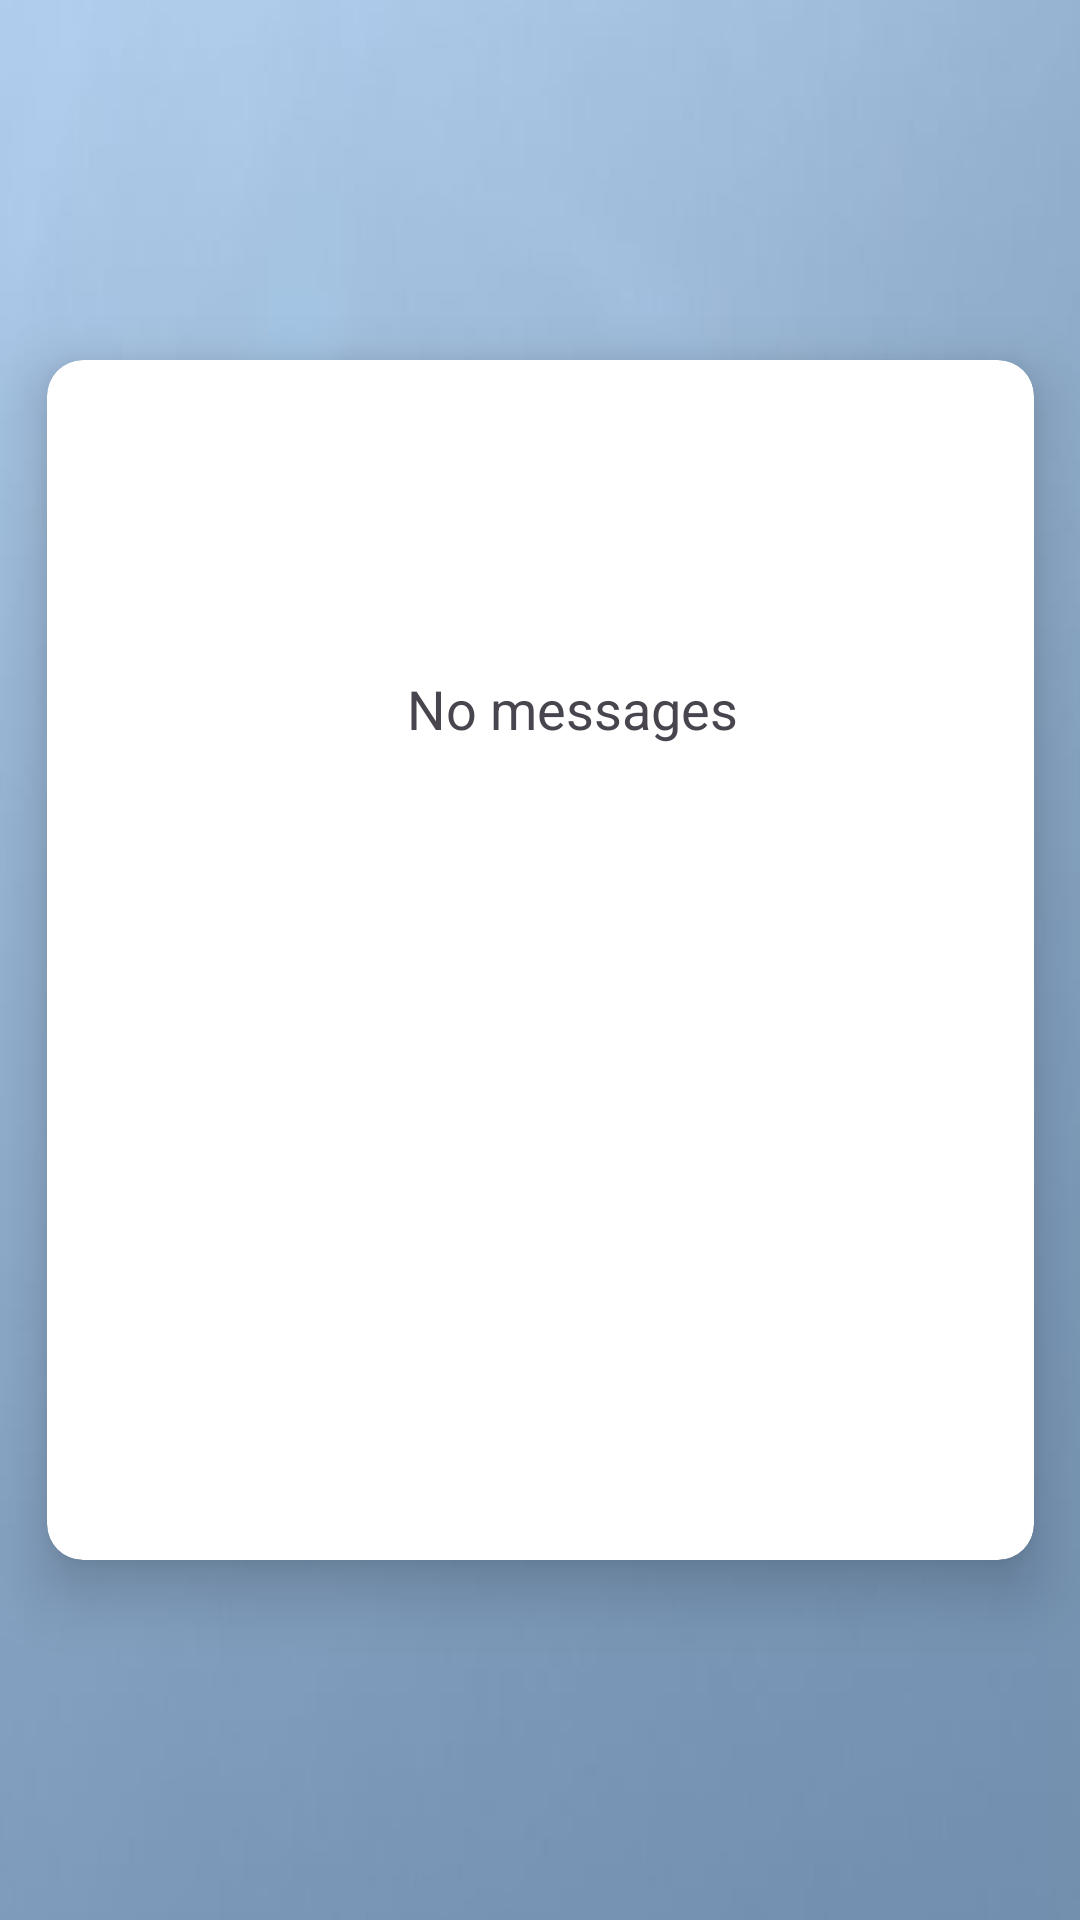

This screen was rendered from an Android layout file. Write that file and the resources it references.
<!-- AndroidManifest.xml: application theme Theme.Smart_Alert -->
<!-- res/layout/activity_incident_employee.xml -->
<?xml version="1.0" encoding="utf-8"?>
<androidx.constraintlayout.widget.ConstraintLayout xmlns:android="http://schemas.android.com/apk/res/android"
    xmlns:app="http://schemas.android.com/apk/res-auto"
    xmlns:tools="http://schemas.android.com/tools"
    android:layout_width="match_parent"
    android:layout_height="match_parent"
    android:background="@drawable/background"
    tools:context=".IncidentEmployee">

    <TextView
        android:id="@+id/textView8"
        android:layout_width="wrap_content"
        android:layout_height="wrap_content"
        android:layout_marginStart="127dp"
        android:layout_marginTop="72dp"
        android:layout_marginEnd="127dp"
        android:layout_marginBottom="614dp"
        android:text="@string/messages_Employee"
        android:textColor="@color/white"
        android:textSize="34sp"
        android:textStyle="bold"
        app:layout_constraintBottom_toBottomOf="parent"
        app:layout_constraintEnd_toEndOf="parent"
        app:layout_constraintStart_toStartOf="parent"
        app:layout_constraintTop_toTopOf="parent" />

    <ImageButton
        android:id="@+id/imageButtonIncidentEmployeeExit"
        android:layout_width="59dp"
        android:layout_height="56dp"
        android:layout_marginStart="41dp"
        android:layout_marginTop="647dp"
        android:layout_marginEnd="311dp"
        android:layout_marginBottom="28dp"
        android:background="@android:color/transparent"
        android:contentDescription="back"
        android:scaleType="fitXY"
        app:layout_constraintBottom_toBottomOf="parent"
        app:layout_constraintEnd_toEndOf="parent"
        app:layout_constraintStart_toStartOf="parent"
        app:layout_constraintTop_toTopOf="parent"
        app:srcCompat="@drawable/arrow_back" />

    <androidx.cardview.widget.CardView
        android:id="@+id/cardView"
        android:layout_width="329dp"
        android:layout_height="400dp"
        app:cardCornerRadius="12dp"
        app:cardElevation="12dp"
        app:layout_constraintBottom_toBottomOf="parent"
        app:layout_constraintEnd_toEndOf="parent"
        app:layout_constraintStart_toStartOf="parent"
        app:layout_constraintTop_toTopOf="parent">

        <androidx.constraintlayout.widget.ConstraintLayout
            android:layout_width="match_parent"
            android:layout_height="match_parent">


            <androidx.constraintlayout.widget.ConstraintLayout
                android:layout_width="wrap_content"
                android:layout_height="395dp"
                android:layout_marginBottom="5dp"
                app:layout_constraintBottom_toBottomOf="parent"
                app:layout_constraintEnd_toEndOf="parent"
                app:layout_constraintStart_toStartOf="parent"
                app:layout_constraintTop_toTopOf="parent">

                <TextView
                    android:id="@+id/textView_messages"
                    android:layout_width="wrap_content"
                    android:layout_height="wrap_content"
                    android:layout_marginStart="120dp"
                    android:layout_marginTop="104dp"
                    android:layout_marginEnd="99dp"
                    android:layout_marginBottom="267dp"
                    android:text="@string/no_messages"
                    android:textSize="18sp"
                    app:layout_constraintBottom_toBottomOf="parent"
                    app:layout_constraintEnd_toEndOf="parent"
                    app:layout_constraintStart_toStartOf="parent"
                    app:layout_constraintTop_toTopOf="parent" />

                <ImageView
                    android:id="@+id/imageView_incidentImage"
                    android:layout_width="178dp"
                    android:layout_height="156dp"
                    android:layout_marginStart="96dp"
                    android:layout_marginTop="208dp"
                    android:layout_marginEnd="105dp"
                    android:layout_marginBottom="59dp"
                    android:contentDescription="@string/incident_from_user"
                    app:layout_constraintBottom_toBottomOf="parent"
                    app:layout_constraintEnd_toEndOf="parent"
                    app:layout_constraintStart_toStartOf="parent"
                    app:layout_constraintTop_toTopOf="parent"
                    tools:srcCompat="@tools:sample/avatars" />
            </androidx.constraintlayout.widget.ConstraintLayout>
        </androidx.constraintlayout.widget.ConstraintLayout>

    </androidx.cardview.widget.CardView>

    <Button
        android:id="@+id/button_accept"
        android:layout_width="115dp"
        android:layout_height="50dp"
        android:layout_marginStart="25dp"
        android:layout_marginTop="578dp"
        android:layout_marginEnd="283dp"
        android:layout_marginBottom="103dp"
        android:text="@string/accept"
        app:layout_constraintBottom_toBottomOf="parent"
        app:layout_constraintEnd_toEndOf="parent"
        app:layout_constraintStart_toStartOf="parent"
        app:layout_constraintTop_toTopOf="parent" />

    <Button
        android:id="@+id/button_delete"
        android:layout_width="115dp"
        android:layout_height="55dp"
        android:layout_marginStart="285dp"
        android:layout_marginTop="578dp"
        android:layout_marginEnd="18dp"
        android:layout_marginBottom="103dp"
        android:text="@string/delete"
        app:layout_constraintBottom_toBottomOf="parent"
        app:layout_constraintEnd_toEndOf="parent"
        app:layout_constraintStart_toStartOf="parent"
        app:layout_constraintTop_toTopOf="parent" />

    <Button
        android:id="@+id/button_deleteAll"
        android:layout_width="130dp"
        android:layout_height="55dp"
        android:layout_marginStart="145dp"
        android:layout_marginTop="578dp"
        android:layout_marginEnd="146dp"
        android:layout_marginBottom="103dp"
        android:text="@string/delete_all"
        app:layout_constraintBottom_toBottomOf="parent"
        app:layout_constraintEnd_toEndOf="parent"
        app:layout_constraintStart_toStartOf="parent"
        app:layout_constraintTop_toTopOf="parent" />

</androidx.constraintlayout.widget.ConstraintLayout>
<!-- resources referenced by this layout -->
<resources>
  <!-- drawable arrow_back: png bitmap (drawable, 11028 bytes) -->
  <!-- drawable background: jpg bitmap (drawable, 13142 bytes) -->
  <string name="accept">Accept</string>
  <string name="delete">Delete</string>
  <string name="delete_all">Delete All</string>
  <string name="incident_from_user">incident from user</string>
  <string name="messages_Employee">Messages</string>
  <string name="no_messages">No messages</string>
  <style name="Theme.Smart_Alert" parent="Base.Theme.Smart_Alert" />
  <style name="Base.Theme.Smart_Alert" parent="Theme.Material3.DayNight.NoActionBar">
          
          
      </style>
  <!-- not gathered from this repository: default colours our renderer supplied (Android Studio template values) -->
  <color name="white">#FFFFFFFF</color>
</resources>
